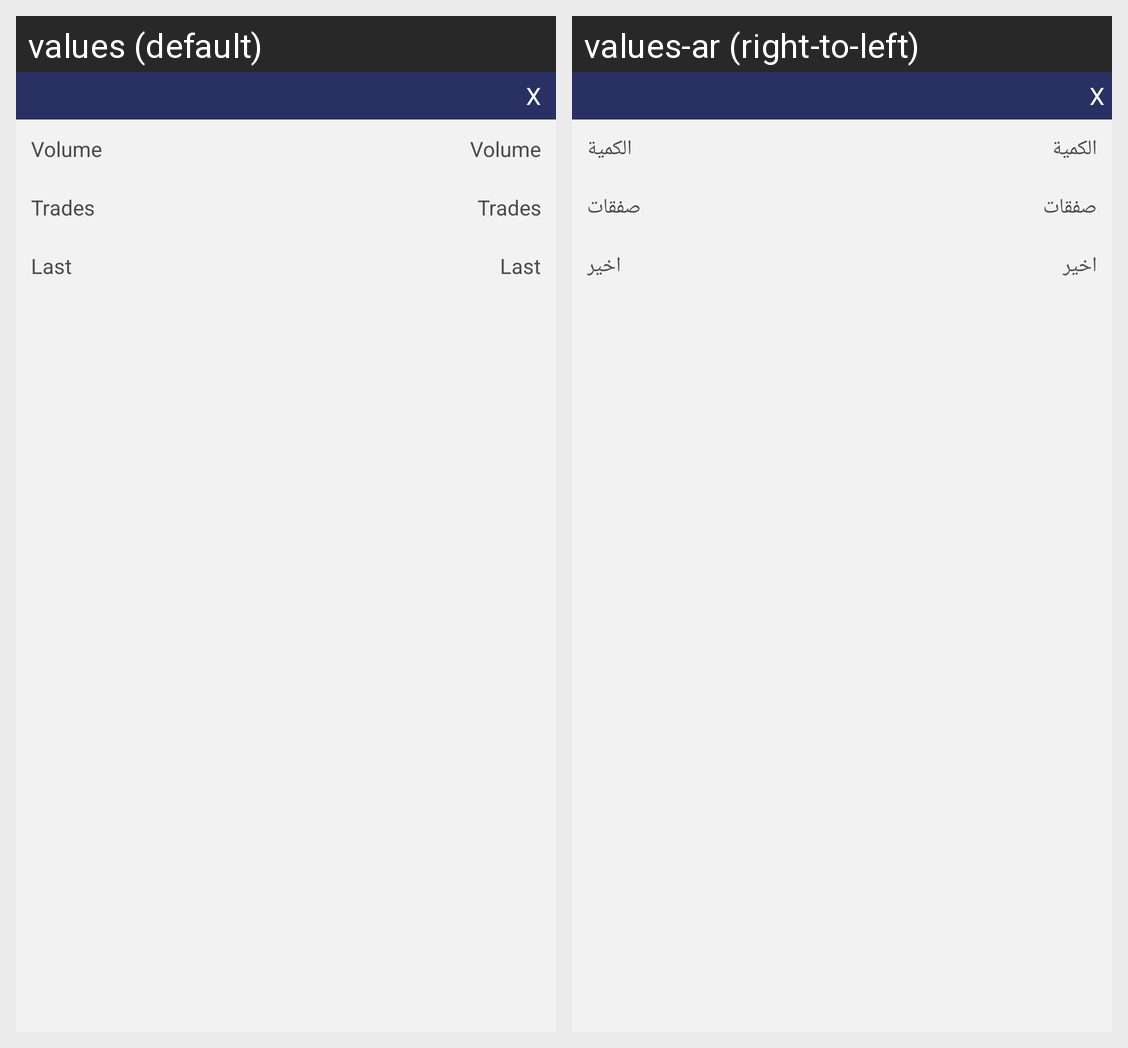

Strings drawn on this Android screen and how each of the app's shown locales translates them:
Android screen res/layout/stock_tops_popup.xml rendered under 2 locales, left to right: values (default), values-ar (right-to-left). Device: Nexus 5 (rendered at 1080×1920; each locale shown at half size, 540×960, under a caption strip naming it); theme Theme.MaterialComponents.DayNight.NoActionBar.
Strings drawn on this screen, with the default value and each locale's value (text and hints the layout hard-codes, and strings that could not be matched under every locale, appear in the picture but are not listed):

volume
  values: Volume
  values-ar: الكمية

trades
  values: Trades
  values-ar: صفقات

last
  values: Last
  values-ar: اخير
